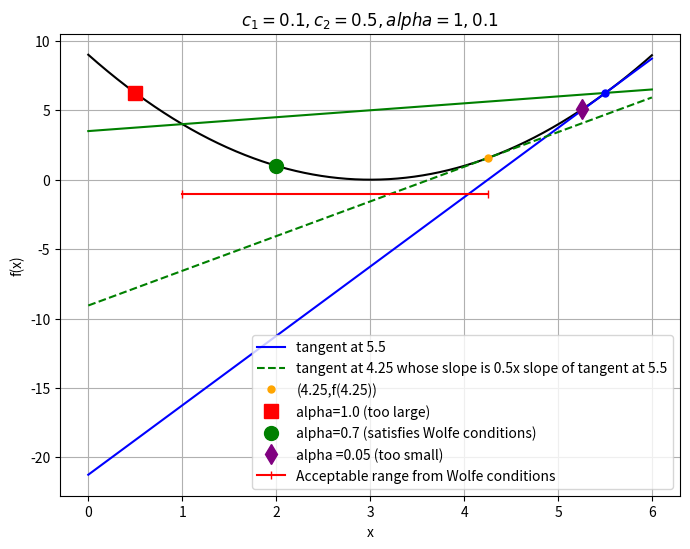

Python code for this plot:
import numpy as np
import matplotlib.pyplot as plt

# Define the objective function and its gradient and Hessian
def f(x):
    return (x-3)**2

def grad_f(x):
    """Gradient of f"""
    return 2*(x-3)

def hess_f(x):
    """Hessian of f"""
    return 2.0

def myplot(xlist,ylist,func,x,grad):
    points = len(xlist)
    for i in range(0,points):
        ylist[i] = func(xlist[i])
    plt.plot(xlist, ylist,'-',color="black")
    for i in range(0,points):
        ylist[i] = func(x)+0.1*grad*((xlist[i]-x))
    plt.plot(xlist, ylist,color="green")
    for i in range(0,points):
        ylist[i] = func(x)+(xlist[i]-x)*grad
    plt.plot(xlist, ylist,color="blue",label=f"tangent at {x}")


def myplot_tangent(xlist,ylist,func,x,grad):
    points = len(xlist)
    for i in range(0,points):
        ylist[i] = func(x)+(xlist[i]-x)*grad
    plt.plot(xlist, ylist,color="green",linestyle="dashed",label=f"tangent at {x} whose slope is 0.5x slope of tangent at 5.5")

def steepest_descent_BTLS(start_point=5.5,tol=1e-6,max_iter=50,alpha0=1.0):
    x = start_point
    iterates = [x]
    optimal_values=[f(x)]

    points = 1000 #Number of points
    xmin, xmax = 0.0, 6.0
    xlist=np.zeros(points)
    ylist=np.zeros(points)
    for i in range(0,points):
        xlist[i] = xmin+ (xmax-xmin)*i/points
    grad = grad_f(x)
    step=-grad
    myplot(xlist,ylist,f,x,grad)
    myplot_tangent(xlist,ylist,f,4.25,grad_f(4.25))
    plt.plot(4.25,f(4.25),'.',markersize=10,color="orange",label="(4.25,f(4.25))")

    plt.plot(x,f(x),'.',markersize=10,color="blue")
    flag=f(x+alpha0*step) > f(x) + 0.1*alpha0*grad*step
    plt.plot(x+step*alpha0,f(x+step*alpha0),'s',markersize=10,color="red",label=f"alpha={alpha0} (too large)" )
    alpha0=0.7*alpha0
    plt.plot(x+step*alpha0,f(x+step*alpha0),'o',markersize=10,color="green",label=f"alpha={alpha0} (satisfies Wolfe conditions)")
    alpha0=0.05
    plt.plot(x+step*alpha0,f(x+step*alpha0),'d',markersize=10,color="purple",label=f"alpha ={alpha0} (too small)")
    plt.plot([1,4.25] ,[-1.0,-1.0], '|-', color="red", label="Acceptable range from Wolfe conditions")
    plt.ylabel("f(x)")
    plt.xlabel("x")
    plt.legend()
    plt.grid(True)
    plt.title("$c_1 = 0.1, c_2 = 0.5, alpha=1 , 0.1$")


plt.figure(figsize=(8, 6))
steepest_descent_BTLS()

plt.show()
